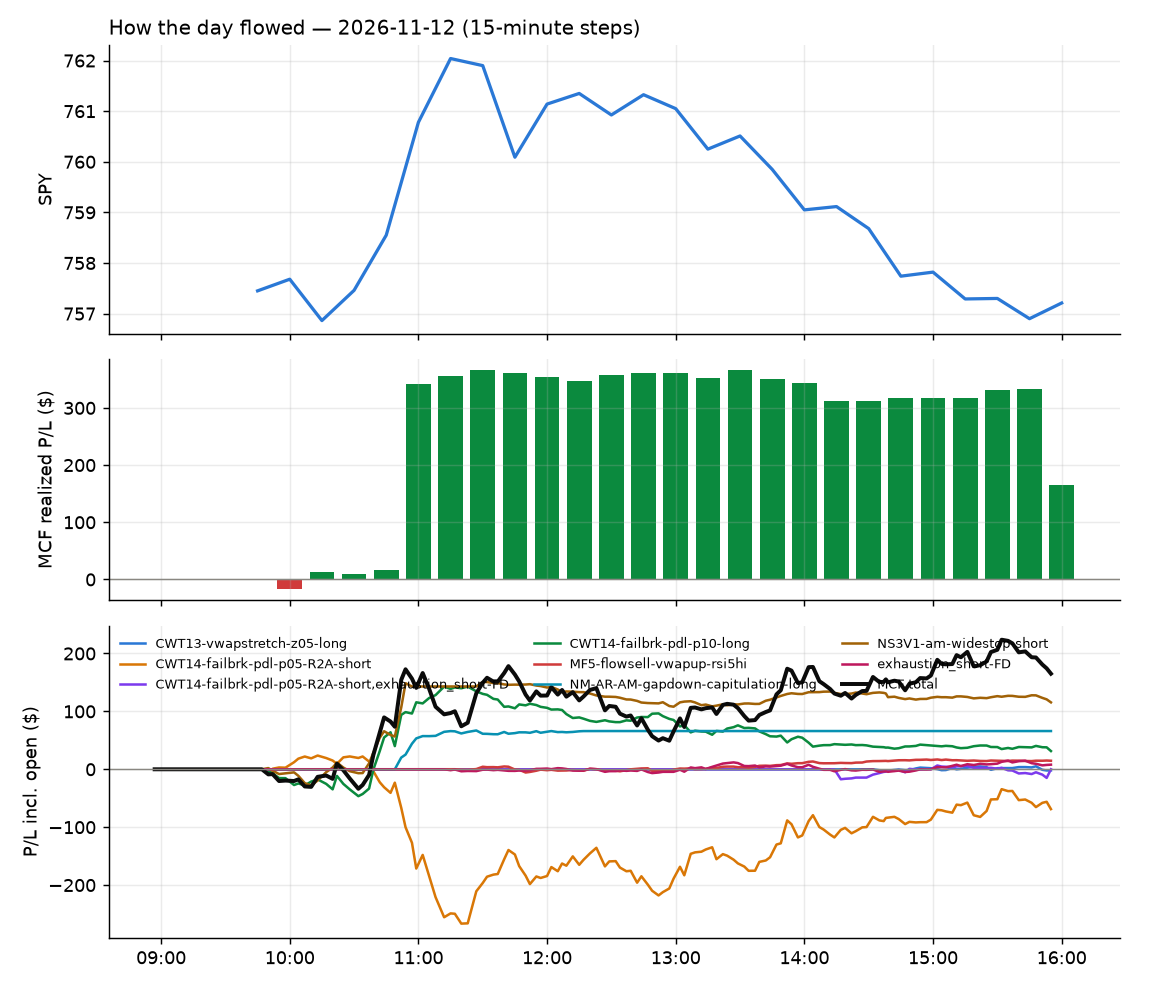

The file beside this chart, header and first rows:
id, run_id, symbol, strategy, side, date, signal_time, entry_time, entry, stop, target, exit_time, exit, exit_reason, r_multiple, mae_r, mfe_r, success, shares, pnl, broker_order_id, slip_bps, pnl_adj, r_raw
10051, 1, DHR, CWT14-failbrk-pdl-p10-long, 1, 2026-11-12, 2026-11-12 09:50:29.614961-05:00, 2026-11-12 09:50:31.969806-05:00, 234.7, 232.7, 235.2, 2026-11-12 10:06:33.870197-05:00, 235.4, target, 0.2397, -0.1587, 0.4888, , 3, 2.08, 74347f68-0911-4ec9-83c0-d97b2421b625, 13.65, 1.405, 0.3549
10043, 1, IWN, CWT14-failbrk-pdl-p10-long, 1, 2026-11-12, 2026-11-12 09:50:32.105699-05:00, 2026-11-12 09:50:32.948920-05:00, 214.9, 214.1, 215.4, 2026-11-12 09:58:47.889831-05:00, 214.1, stop, -1.159, -1.025, -0.08347, , 4, -3.44, 46313e04-a904-46e1-a27a-b8378f0c0f48, -1.396, -3.887, -1.025
10056, 1, KSS, CWT14-failbrk-pdl-p10-long, 1, 2026-11-12, 2026-11-12 09:50:33.116659-05:00, 2026-11-12 09:50:34.518200-05:00, 24.66, 24.34, 24.8, 2026-11-12 10:11:38.959101-05:00, 24.8, target, 0.4338, -0.6501, 0.6663, , 35, 4.9, a609174b-70b3-4592-b937-96ad483d41cc, 4.057, 4.785, 0.4442
10041, 1, SHOP, CWT14-failbrk-pdl-p05-R2A-short, -1, 2026-11-12, 2026-11-12 09:50:38.358171-05:00, 2026-11-12 09:50:42.906823-05:00, 148.2, 155, 147.4, 2026-11-12 09:56:01.151447-05:00, 147.4, target, 0.102, -0.08844, 0.06728, , 5, 3.94, 30be195f-d22b-4709-982a-9622e12beda6, 24.37, 3.47, 0.1158
10044, 1, ZION, CWT14-failbrk-pdl-p10-long, 1, 2026-11-12, 2026-11-12 09:50:45.482247-05:00, 2026-11-12 09:50:47.116104-05:00, 65.87, 65.51, 66.1, 2026-11-12 09:59:03.994728-05:00, 65.46, stop, -1.235, -1.182, 0.0, , 13, -5.39, 39233413-4e51-4959-9f47-947894ebb24f, -4.552, -5.837, -1.14
10055, 1, ADBE, CWT14-failbrk-pdl-p10-long, 1, 2026-11-12, 2026-11-12 09:50:46.325901-05:00, 2026-11-12 09:50:50.027869-05:00, 237.1, 234.8, 237.9, 2026-11-12 10:10:34.373713-05:00, 237.9, target, 0.3664, -0.5095, 0.362, , 3, 2.58, 4fdce182-716f-464c-94b4-d13be303eeb9, 7.598, 2.459, 0.3844
10045, 1, ALK, CWT14-failbrk-pdl-p10-long, 1, 2026-11-12, 2026-11-12 09:50:47.756927-05:00, 2026-11-12 09:50:53.857804-05:00, 40.53, 40.21, 40.94, 2026-11-12 09:59:00.928150-05:00, 40.15, stop, -1.272, -1.098, 0.2511, , 21, -7.98, 7969daef-12e9-46e1-a5cb-fdfa697ab007, -41.77, -8.509, -1.193
10046, 1, EL, CWT14-failbrk-pdl-p05-R2A-short, -1, 2026-11-12, 2026-11-12 09:50:58.190681-05:00, 2026-11-12 09:51:01.935599-05:00, 111.9, 115.5, 111.5, 2026-11-12 10:00:30.052541-05:00, 111.3, target, 0.1187, -0.04481, 0.2493, , 7, 3.85, a4a202f9-d144-4a14-95c2-b80218079c5a, 12.05, 2.966, 0.154
10052, 1, ELF, CWT14-failbrk-pdl-p05-R2A-short, -1, 2026-11-12, 2026-11-12 09:50:58.338558-05:00, 2026-11-12 09:51:04.873452-05:00, 115.3, 119.9, 114.7, 2026-11-12 10:06:05.700489-05:00, 114.7, scaled+target, 0.1209, -0.06044, 0.2086, , 7, 4.25, 3ec63208-58e9-4572-87cb-33f60c1aee77, 12.99, 3.85, 0.1334
10047, 1, IBB, CWT14-failbrk-pdl-p10-long, 1, 2026-11-12, 2026-11-12 09:51:05.506875-05:00, 2026-11-12 09:51:09.499023-05:00, 216.2, 214.6, 216.8, 2026-11-12 10:00:07.121087-05:00, 214.6, stop, -1.096, -1.203, 0.09531, , 4, -6.22, 11266b78-38e3-48b6-aa57-661c0e6bc9bc, 4.165, -6.669, -1.022
10042, 1, MRVL, CWT14-failbrk-pdl-p05-R2A-short, -1, 2026-11-12, 2026-11-12 09:51:11.928137-05:00, 2026-11-12 09:51:15.960550-05:00, 163.3, 176.2, 160.2, 2026-11-12 09:52:33.579114-05:00, 164, scaled+breakeven, -0.05884, -0.1023, 0.02267, , 5, -3.46, 9108227b-e76d-4fe0-90e0-f5da27dc3ed6, -48.12, -3.79, -0.05373
10048, 1, PEGA, CWT14-failbrk-pdl-p10-long, 1, 2026-11-12, 2026-11-12 09:51:15.875760-05:00, 2026-11-12 09:51:16.658492-05:00, 31.49, 31.07, 31.63, 2026-11-12 10:04:02.004786-05:00, 31.67, target, 0.3117, -0.3809, 0.4047, , 28, 5.04, af5ff2bc-2ffc-4a6f-92ec-678f601fe7a0, 15.9, 3.666, 0.4285
10086, 1, SOXS, NS3V1-am-widestop-short, -1, 2026-11-12, 2026-11-12 09:51:19.469929-05:00, 2026-11-12 09:51:22.121205-05:00, 47.27, 52.81, 45.24, 2026-11-12 10:57:04.831585-05:00, 45.24, target, 0.3648, -0.268, 0.3691, , 18, 36.49, 5af378c8-87b2-4ff0-9c8f-b34305753ac9, 103.6, 36.38, 0.3659
10053, 1, SMH, CWT14-failbrk-pdl-p05-R2A-short, -1, 2026-11-12, 2026-11-12 09:55:39.313361-05:00, 2026-11-12 09:55:39.567591-05:00, 496.2, 515.7, 493.3, 2026-11-12 10:07:17.043270-05:00, 493.2, target, 0.1462, -0.1013, 0.103, , 1, 3.02, cce3cc15-c8c1-4cc9-9095-043a9f837096, 5.841, 2.843, 0.1553
10067, 1, IWF, CWT14-failbrk-pdl-p10-long, 1, 2026-11-12, 2026-11-12 09:56:07.571078-05:00, 2026-11-12 09:56:10.430147-05:00, 115.6, 115, 116.1, 2026-11-12 10:51:42.120751-05:00, 116, target, 0.797, -0.6868, 0.9548, , 7, 3.43, 3b256c1d-8dab-40a7-9913-b9005341901c, -11.24, 3.33, 0.8208
10091, 1, DRAM, CWT14-failbrk-pdl-p10-long, 1, 2026-11-12, 2026-11-12 10:00:33.251534-05:00, 2026-11-12 10:00:48.412714-05:00, 43.2, 42.4, 43.69, 2026-11-12 10:57:56.543602-05:00, 43.71, target, 0.608, -0.7965, 0.7048, , 20, 10.23, 2148ba01-4410-43e1-9f9b-6adae8fea275, -14.1, 9.679, 0.6426
10054, 1, PLTR, CWT14-failbrk-pdl-p05-R2A-short, -1, 2026-11-12, 2026-11-12 10:00:37.646064-05:00, 2026-11-12 10:00:50.543514-05:00, 170.5, 178.1, 169.7, 2026-11-12 10:04:37.366400-05:00, 170.5, scaled+breakeven, -0.01425, -0.07312, 0.08475, , 5, -0.2, 8c2a3453-65fa-4c93-b8bc-7c236d40effa, 23.07, -0.543, -0.005248
10049, 1, BE, CWT14-failbrk-pdl-p05-R2A-short, -1, 2026-11-12, 2026-11-12 10:00:52.166322-05:00, 2026-11-12 10:00:56.717717-05:00, 198.6, 216.8, 196.9, 2026-11-12 10:03:39.998985-05:00, 196.7, target, 0.09311, -0.07728, 0.1423, , 4, 7.49, 9a60c8eb-81db-40ce-8f74-78a380e8ebc5, 56.45, 6.783, 0.1028
10050, 1, HOOD, CWT14-failbrk-pdl-p05-R2A-short, -1, 2026-11-12, 2026-11-12 10:01:06.041651-05:00, 2026-11-12 10:01:12.098147-05:00, 82.17, 86.02, 81.74, 2026-11-12 10:04:03.031694-05:00, 81.83, scaled+target, 0.08347, -0.01504, 0.09906, , 10, 3.37, faf9ec75-5c75-4035-b02e-833c855100df, 22.22, 3.218, 0.08741
10131, 1, CMI, CWT14-failbrk-pdl-p05-R2A-short, -1, 2026-11-12, 2026-11-12 10:06:07.134291-05:00, 2026-11-12 10:06:09.288886-05:00, 456.6, 469.6, 455, 2026-11-12 15:55:49.078197-05:00, 455.8, flatten, 0.05288, -0.5787, 0.03454, , 1, 0.79, 4430035c-d965-441e-8b91-9f9c15d531f5, 11.49, 0.6891, 0.06063
10057, 1, LULU, CWT14-failbrk-pdl-p10-long, 1, 2026-11-12, 2026-11-12 10:06:23.446441-05:00, 2026-11-12 10:06:28.396924-05:00, 105.7, 104.9, 106.6, 2026-11-12 10:23:13.605120-05:00, 104.8, stop, -1.117, -1.219, 0.7168, , 8, -7.04, 8d3246e6-b172-47cc-8e9d-45c751e54b37, -29.24, -7.48, -1.051
10081, 1, SOXS, NS3V1-am-widestop-short, -1, 2026-11-12, 2026-11-12 10:06:31.979995-05:00, 2026-11-12 10:06:33.361232-05:00, 48.1, 52.91, 45.34, 2026-11-12 10:54:10.550239-05:00, 45.32, target, 0.5736, -0.1353, 0.566, , 18, 50.04, 21d9e755-3ad7-4bac-b2a8-268f13abbbe9, -50.15, 49.62, 0.5785
10103, 1, HON, CWT14-failbrk-pdl-p10-long, 1, 2026-11-12, 2026-11-12 10:10:35.549380-05:00, 2026-11-12 10:10:38.401778-05:00, 226.7, 225.1, 227.6, 2026-11-12 11:35:35.044599-05:00, 225.0, stop, -1.108, -0.9646, 0.08742, , 3, -5.16, 5bcf14c4-4bc1-4a7b-b545-98f26ec8e1a5, -1.984, -5.513, -1.037
10099, 1, KRE, CWT14-failbrk-pdl-p10-long, 1, 2026-11-12, 2026-11-12 10:10:36.946056-05:00, 2026-11-12 10:10:39.183853-05:00, 72.5, 72.11, 72.69, 2026-11-12 11:13:15.288835-05:00, 72.69, target, 0.4668, -0.5159, 0.5288, , 12, 2.28, 2f832db0-1f90-498e-8d46-ac8abf16cb10, 0.0, 2.171, 0.4901
10058, 1, PPG, CWT14-failbrk-pdl-p05-R2A-short, -1, 2026-11-12, 2026-11-12 10:10:39.332716-05:00, 2026-11-12 10:10:40.135571-05:00, 123.5, 126.9, 123.1, 2026-11-12 10:23:53.464762-05:00, 123.2, scaled+target, 0.0875, -0.07338, 0.1644, , 7, 2.23, 58fbd088-932b-4363-92ea-f58f9326bf5f, 9.302, 2.087, 0.09351
10096, 1, CFG, CWT14-failbrk-pdl-p10-long, 1, 2026-11-12, 2026-11-12 10:10:56.444638-05:00, 2026-11-12 10:11:00.459867-05:00, 65.03, 64.58, 65.18, 2026-11-12 11:10:58.178000-05:00, 65.18, target, 0.319, -0.8924, 0.317, , 13, 1.97, de7867dc-3ea3-4fdd-9dc2-026f6d6980fb, 7.458, 1.851, 0.3394
10132, 1, DT, CWT14-failbrk-pdl-p05-R2A-short, -1, 2026-11-12, 2026-11-12 10:11:00.802406-05:00, 2026-11-12 10:11:01.979156-05:00, 43.74, 46.01, 43.56, 2026-11-12 15:55:50.625149-05:00, 44.84, flatten, -0.4906, -0.7873, 0.06157, , 20, -22, 46ca365b-48a2-4da9-9a0a-490a7d827712, 38.72, -22.31, -0.4838
10104, 1, GD, CWT14-failbrk-pdl-p10-long, 1, 2026-11-12, 2026-11-12 10:11:05.381150-05:00, 2026-11-12 10:11:06.444030-05:00, 365.2, 362.3, 365.8, 2026-11-12 11:34:31.638598-05:00, 362.2, stop, -1.114, -1.048, 0.09286, , 2, -5.98, 198181b9-e20b-4263-92a6-e7c8cfa5fc0e, 14.26, -6.358, -1.048
10059, 1, GE, CWT14-failbrk-pdl-p05-R2A-short, -1, 2026-11-12, 2026-11-12 10:11:05.743118-05:00, 2026-11-12 10:11:07.214884-05:00, 337.3, 346, 335.7, 2026-11-12 10:31:16.478824-05:00, 336.9, scaled+breakeven, 0.03712, -0.07087, 0.1749, , 2, 0.9, 6ebbe87a-8695-4adb-8d31-e91539756cff, -4.301, 0.6495, 0.05144
10062, 1, XAR, CWT14-failbrk-pdl-p05-R2A-short, -1, 2026-11-12, 2026-11-12 10:11:26.441878-05:00, 2026-11-12 10:11:30.715583-05:00, 236.5, 243, 235.6, 2026-11-12 10:41:20.752042-05:00, 236.6, scaled+breakeven, -0.02875, -0.07039, 0.1839, , 3, -0.26, ab504774-53aa-49fb-a7da-b740ce5c714a, 4.085, -0.5596, -0.01336
10082, 1, CDNS, CWT14-failbrk-pdl-p10-long, 1, 2026-11-12, 2026-11-12 10:15:37.399634-05:00, 2026-11-12 10:15:38.742349-05:00, 329.2, 324.5, 330.3, 2026-11-12 10:53:18.255209-05:00, 330.4, target, 0.2283, -0.2812, 0.3997, , 2, 2.34, 47037f2a-b795-4f8d-b1bc-ff01abb9fb4c, 25.28, 2.159, 0.2474
10101, 1, AFRM, CWT14-failbrk-pdl-p10-long, 1, 2026-11-12, 2026-11-12 10:15:54.279662-05:00, 2026-11-12 10:15:57.068834-05:00, 65.83, 64.84, 66.33, 2026-11-12 11:29:00.888707-05:00, 66.36, target, 0.4992, -0.5855, 0.636, , 13, 6.89, 49a96328-beff-4235-82d4-9403d6d27f3b, -0.7595, 6.429, 0.5351
10063, 1, CORZ, CWT14-failbrk-pdl-p10-long, 1, 2026-11-12, 2026-11-12 10:16:01.277961-05:00, 2026-11-12 10:16:02.984280-05:00, 13.83, 13.46, 13.94, 2026-11-12 10:40:34.031965-05:00, 13.94, target, 0.2889, -0.4145, 0.4279, , 64, 7.04, 56885859-6472-488a-8bef-8ecece4c3ef0, 36.28, 6.914, 0.2942
10065, 1, GFL, CWT14-failbrk-pdl-p10-long, 1, 2026-11-12, 2026-11-12 10:16:08.806959-05:00, 2026-11-12 10:16:11.294503-05:00, 42.13, 41.7, 42.34, 2026-11-12 10:45:51.111210-05:00, 42.34, target, 0.4699, -0.1051, 0.5138, , 20, 4.2, 93e66e8c-07dc-4d2b-8eca-f113a4598be0, 1.187, 4.025, 0.4904
10133, 1, HUBB, CWT14-failbrk-pdl-p05-R2A-short, -1, 2026-11-12, 2026-11-12 10:16:11.381423-05:00, 2026-11-12 10:16:12.655781-05:00, 437.3, 449.8, 435.1, 2026-11-12 15:55:54.198776-05:00, 437.3, flatten, -0.00375, -0.6817, 0.03769, , 2, 0.1, 9e32737e-cd19-4d94-b49b-8ed1023c8e83, -3.774, -0.09353, 0.00401
10134, 1, IRM, CWT14-failbrk-pdl-p05-R2A-short, -1, 2026-11-12, 2026-11-12 10:16:13.368968-05:00, 2026-11-12 10:16:14.330350-05:00, 111.7, 115.1, 111.3, 2026-11-12 15:55:55.463025-05:00, 114, flatten, -0.6787, -0.8589, -0.005823, , 7, -16.14, 960bc243-4629-4fdf-b20c-fffd1b3b783f, 14.3, -16.32, -0.6713
10087, 1, LTH, CWT14-failbrk-pdl-p10-long, 1, 2026-11-12, 2026-11-12 10:16:16.380350-05:00, 2026-11-12 10:16:17.611458-05:00, 46.96, 46.44, 47.2, 2026-11-12 10:56:37.121501-05:00, 46.43, stop, -1.075, -1.044, 0.05801, , 18, -9.54, 8b77ed1a-f787-4ba6-b43d-ee4d7e320ba9, 2.13, -10.01, -1.025
10088, 1, VMC, CWT14-failbrk-pdl-p05-R2A-short, -1, 2026-11-12, 2026-11-12 10:16:29.652448-05:00, 2026-11-12 10:16:32.034900-05:00, 283, 291.2, 282.8, 2026-11-12 10:56:41.531800-05:00, 282.9, target, 0.01286, -0.1802, 0.05237, , 3, 0.42, d9f1acbe-6d4a-4a53-9676-518b001fe4ae, 36.97, 0.3167, 0.01705
10068, 1, IWY, CWT14-failbrk-pdl-p10-long, 1, 2026-11-12, 2026-11-12 10:20:33.906540-05:00, 2026-11-12 10:20:34.901970-05:00, 272.9, 271.3, 273.9, 2026-11-12 10:51:35.824456-05:00, 273.9, target, 0.602, -0.1261, 0.7819, , 3, 3.06, 61968b62-3910-430c-b0bb-1b9e2fb0dcbc, -4.761, 2.864, 0.6432
10069, 1, SMH, CWT14-failbrk-pdl-p10-long, 1, 2026-11-12, 2026-11-12 10:20:41.767013-05:00, 2026-11-12 10:20:42.535348-05:00, 497.3, 491.9, 501.5, 2026-11-12 10:51:32.476202-05:00, 502, target, 0.7715, -0.3219, 1.077, , 1, 4.66, 5d02674f-44dc-4d63-a2af-ed313c1262b4, -20.33, 4.146, 0.8671
10070, 1, VONG, CWT14-failbrk-pdl-p10-long, 1, 2026-11-12, 2026-11-12 10:20:46.370096-05:00, 2026-11-12 10:20:47.993991-05:00, 119, 118.3, 119.5, 2026-11-12 10:51:37.376417-05:00, 119.5, target, 0.7108, -0.05451, 0.8878, , 7, 3.37, c6b902cd-d00b-46ce-a851-487e23bbdcd7, -8.398, 3.195, 0.7497
10072, 1, XLK, CWT14-failbrk-pdl-p10-long, 1, 2026-11-12, 2026-11-12 10:20:47.723461-05:00, 2026-11-12 10:20:49.097656-05:00, 172.3, 171.1, 173.3, 2026-11-12 10:51:35.087873-05:00, 173.3, target, 0.8652, -0.1561, 1.13, , 5, 5.25, 98aebaf9-bda3-40a8-b776-5d87e8e04313, -17.27, 5.045, 0.9004
10071, 1, VOOG, CWT14-failbrk-pdl-p10-long, 1, 2026-11-12, 2026-11-12 10:20:46.549711-05:00, 2026-11-12 10:20:50.349936-05:00, 80.1, 79.75, 80.45, 2026-11-12 10:51:56.041902-05:00, 80.45, target, 0.9678, -0.02878, 0.8923, , 11, 3.85, 6d2246e2-4943-459b-9adc-7a2296a70412, -14.34, 3.699, 1.007
10073, 1, ALAB, CWT14-failbrk-pdl-p10-long, 1, 2026-11-12, 2026-11-12 10:20:50.281009-05:00, 2026-11-12 10:20:52.268104-05:00, 221.7, 217, 226.2, 2026-11-12 10:51:32.094849-05:00, 226.5, target, 0.9503, -0.3009, 1.236, , 3, 14.4, 899e926d-2cd9-437f-970f-239bdb691e7e, -64.3, 13.46, 1.017
10083, 1, BE, CWT14-failbrk-pdl-p10-long, 1, 2026-11-12, 2026-11-12 10:20:52.701949-05:00, 2026-11-12 10:20:54.758440-05:00, 199.4, 194.8, 203.3, 2026-11-12 10:53:33.640296-05:00, 203.5, target, 0.8457, -0.3055, 1.04, , 4, 16.2, d8b67079-d945-4270-80b4-afc642b9a8ff, -53.87, 15.61, 0.8776
10135, 1, CIEN, CWT14-failbrk-pdl-p05-R2A-short, -1, 2026-11-12, 2026-11-12 10:20:55.581068-05:00, 2026-11-12 10:20:56.933134-05:00, 286.8, 309, 284.9, 2026-11-12 15:55:51.333410-05:00, 294.5, flatten, -0.3503, -0.5874, 0.07985, , 3, -23.1, a0af01e4-11f5-4f02-bfa0-c4bb8457ffd4, 53.06, -23.29, -0.3474
10074, 1, AXTI, CWT14-failbrk-pdl-p10-long, 1, 2026-11-12, 2026-11-12 10:20:52.260203-05:00, 2026-11-12 10:20:57.303263-05:00, 42.85, 41.39, 43.96, 2026-11-12 10:52:01.503476-05:00, 43.98, target, 0.7527, -0.3488, 0.8139, , 20, 22.67, d6e85aed-483d-4edc-b47b-a8a49f0ed4e6, -58, 22.01, 0.7753
10075, 1, CRDO, CWT14-failbrk-pdl-p10-long, 1, 2026-11-12, 2026-11-12 10:20:57.344183-05:00, 2026-11-12 10:21:00.321260-05:00, 135.7, 132.4, 138.4, 2026-11-12 10:51:33.723719-05:00, 138.5, target, 0.8307, -0.1846, 1.036, , 6, 17, 7c602397-078a-44be-b21d-b43d32f4745e, -53.75, 16.33, 0.865
10136, 1, FLEX, CWT14-failbrk-pdl-p05-R2A-short, -1, 2026-11-12, 2026-11-12 10:21:02.720429-05:00, 2026-11-12 10:21:03.907595-05:00, 78.16, 84.15, 77.59, 2026-11-12 15:55:52.432870-05:00, 78.01, flatten, 0.02158, -0.5781, 0.09844, , 11, 1.64, 2d6b942a-4b77-445c-8b71-a17fe10d1fd9, 47.12, 1.423, 0.02488
10077, 1, IVW, CWT14-failbrk-pdl-p10-long, 1, 2026-11-12, 2026-11-12 10:21:09.193148-05:00, 2026-11-12 10:21:11.329066-05:00, 133.2, 132.6, 133.8, 2026-11-12 10:51:51.500116-05:00, 133.8, target, 0.9633, -0.01725, 1.052, , 6, 3.52, df67eff7-bd69-4eeb-9713-3772345b85ea, -14.24, 3.351, 1.012
10076, 1, IUSG, CWT14-failbrk-pdl-p10-long, 1, 2026-11-12, 2026-11-12 10:21:08.979549-05:00, 2026-11-12 10:21:12.990015-05:00, 182.1, 181.3, 182.8, 2026-11-12 10:51:47.711205-05:00, 182.8, target, 0.9714, -0.06544, 0.8834, , 4, 3.09, e32545e2-49a7-4c4c-aa2a-a6bcae0d1351, -13.99, 2.969, 1.011
10078, 1, KEYS, CWT14-failbrk-pdl-p10-long, 1, 2026-11-12, 2026-11-12 10:21:10.158626-05:00, 2026-11-12 10:21:13.218568-05:00, 302.4, 298.6, 304.9, 2026-11-12 10:51:23.766874-05:00, 305.3, target, 0.633, -0.3398, 0.9947, , 2, 5.79, 2c30e9ca-f3ea-4d19-9e98-4e60c6f09a16, -12.06, 4.862, 0.7539
10084, 1, MGK, CWT14-failbrk-pdl-p10-long, 1, 2026-11-12, 2026-11-12 10:21:12.792222-05:00, 2026-11-12 10:21:13.549024-05:00, 86.3, 85.89, 86.68, 2026-11-12 10:53:51.317049-05:00, 86.68, target, 0.8961, -0.07344, 0.9792, , 10, 3.82, e2db2557-65f8-4be6-a4c1-6ed43592de4d, -13.31, 3.66, 0.9352
10079, 1, SPYG, CWT14-failbrk-pdl-p10-long, 1, 2026-11-12, 2026-11-12 10:21:20.433712-05:00, 2026-11-12 10:21:22.479931-05:00, 115.4, 114.9, 115.9, 2026-11-12 10:51:46.712427-05:00, 115.9, target, 0.9224, -0.05001, 1, , 7, 3.46, 9959bfd1-b975-45aa-88a8-c85f62cb36f1, -13.35, 3.32, 0.9613
10137, 1, RDDT, CWT14-failbrk-pdl-p05-R2A-short, -1, 2026-11-12, 2026-11-12 10:21:18.161942-05:00, 2026-11-12 10:21:23.087528-05:00, 99.57, 106.8, 98.55, 2026-11-12 15:56:01.151858-05:00, 99.55, flatten, 0.000201, -0.5158, 0.0514, , 8, 0.19, 3e285b23-efc1-49e9-b1db-e2c0f87cc44e, 15.04, 0.01157, 0.0033
10080, 1, VUG, CWT14-failbrk-pdl-p10-long, 1, 2026-11-12, 2026-11-12 10:21:23.228993-05:00, 2026-11-12 10:21:23.851892-05:00, 84.75, 84.35, 85.09, 2026-11-12 10:52:12.682197-05:00, 85.09, target, 0.8081, -0.1235, 0.8415, , 10, 3.4, 2f338a7f-e694-46fa-8923-119758505ee1, -10.61, 3.265, 0.8415
10097, 1, SYK, CWT14-failbrk-pdl-p05-R2A-short, -1, 2026-11-12, 2026-11-12 10:30:42.899858-05:00, 2026-11-12 10:30:45.176304-05:00, 316, 325.3, 314.4, 2026-11-12 11:12:01.362731-05:00, 315.9, scaled+breakeven, 0.005156, -0.1246, 0.1127, , 2, 0.33, 7b6c3745-2c23-45a1-9279-e506df925f93, -1.582, 0.09519, 0.01787
10064, 1, IFF, CWT14-failbrk-pdl-p10-long, 1, 2026-11-12, 2026-11-12 10:31:07.210810-05:00, 2026-11-12 10:31:08.351448-05:00, 81.96, 81.01, 82.08, 2026-11-12 10:41:55.491505-05:00, 82.1, target, 0.1114, -0.1155, 0.1785, , 10, 1.4, 5ba45d5f-593d-4497-98ce-696ad7525f28, 29.37, 1.061, 0.147
10060, 1, IYR, CWT14-failbrk-pdl-p10-long, 1, 2026-11-12, 2026-11-12 10:31:09.077773-05:00, 2026-11-12 10:31:11.755899-05:00, 102.5, 101.9, 102.6, 2026-11-12 10:33:14.058650-05:00, 102.6, target, 0.1378, -0.0188, 0.2256, , 8, 0.72, 5e4f51b9-3e15-478f-8570-528c126f429d, 11.72, 0.5866, 0.1692
10138, 1, NTRA, CWT14-failbrk-pdl-p05-R2A-short, -1, 2026-11-12, 2026-11-12 10:31:14.214316-05:00, 2026-11-12 10:31:16.524403-05:00, 315.4, 333.6, 312.7, 2026-11-12 15:55:54.979169-05:00, 323.1, flatten, -0.4265, -0.633, 0.06562, , 2, -15.34, 91531aaa-3cd8-4516-9447-a13f4c51ba5a, 8.078, -15.48, -0.4226
... 61 more rows
